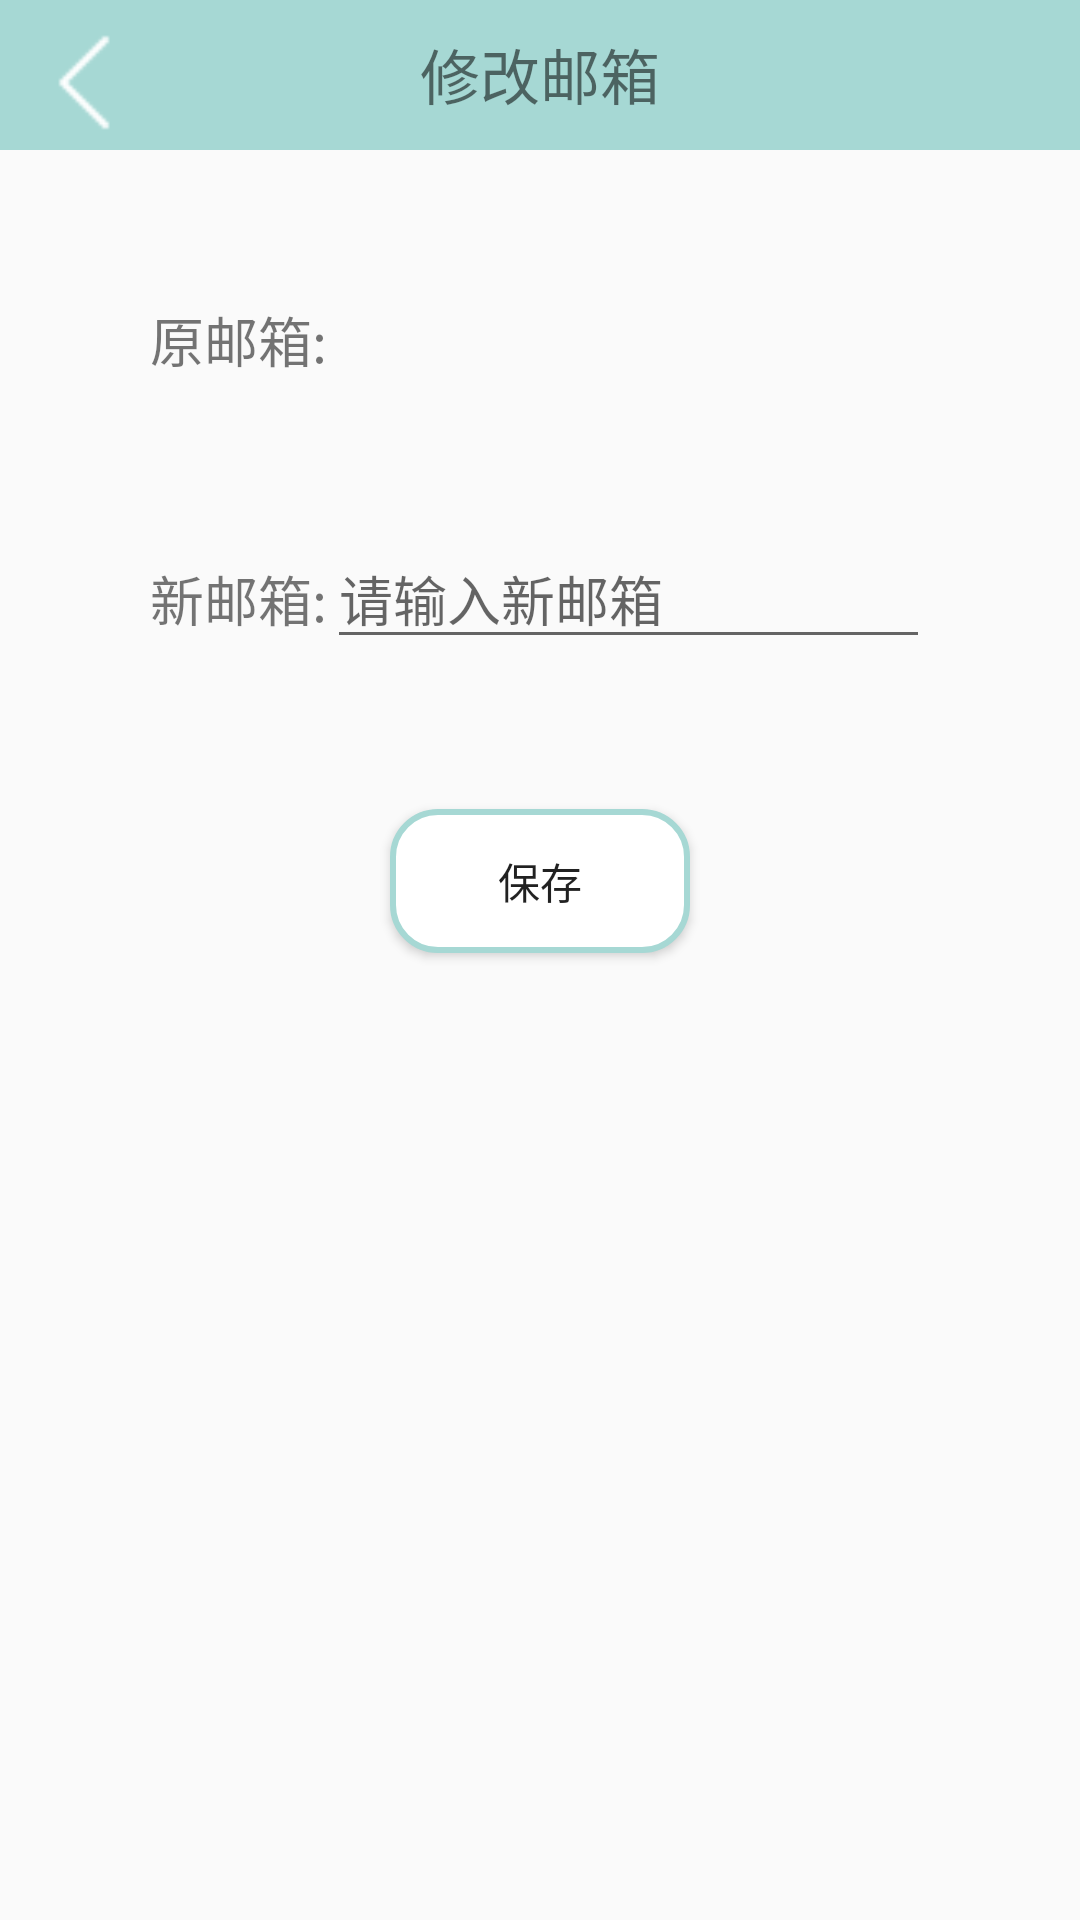

The Android layout XML behind this screen, and the referenced resources:
<!-- AndroidManifest.xml: activity theme Theme.MyWardrobe -->
<!-- res/layout/activity_modify_info.xml -->
<?xml version="1.0" encoding="utf-8"?>
<LinearLayout xmlns:android="http://schemas.android.com/apk/res/android"
    android:layout_width="match_parent"
    android:layout_height="match_parent"
    android:orientation="vertical">

    <RelativeLayout
        android:layout_width="match_parent"
        android:layout_height="50dp"
        android:background="#a6d8d4"
        >
        <Button
            android:id="@+id/btnBack"
            android:layout_width="35dp"
            android:layout_height="35dp"
            android:layout_marginStart="10dp"
            android:layout_marginTop="10dp"
            android:background="@drawable/back_white">
        </Button>

        <LinearLayout
            android:layout_width="match_parent"
            android:layout_height="match_parent"
            android:gravity="center">
            <TextView
                android:layout_width="wrap_content"
                android:layout_height="50dp"
                android:text="修改邮箱"
                android:textAlignment="center"
                android:paddingTop="10dp"
                android:textSize="20dp"
                />
        </LinearLayout>
    </RelativeLayout>

    <TextView
        android:id="@+id/originalEmail"
        android:layout_width="wrap_content"
        android:layout_height="wrap_content"
        android:layout_marginTop="50dp"
        android:layout_marginLeft="50dp"
        android:text="原邮箱:"
        android:textSize="18dp">
    </TextView>

    <LinearLayout
        android:layout_width="match_parent"
        android:layout_height="wrap_content"
        android:layout_margin="50dp"
        android:orientation="horizontal">
        <TextView
            android:layout_width="wrap_content"
            android:layout_height="wrap_content"
            android:layout_marginTop="10dp"
            android:text="新邮箱:"
            android:textSize="18dp">
        </TextView>

        <LinearLayout
            android:layout_width="fill_parent"
            android:layout_height="wrap_content"
            android:gravity="right" >
            <EditText
                android:id="@+id/etModifyEmail"
                android:layout_width="match_parent"
                android:layout_height="wrap_content"
                android:hint="请输入新邮箱"
                android:inputType="textEmailAddress"
                />
        </LinearLayout>
    </LinearLayout>

    <Button
        android:layout_width="100dp"
        android:layout_height="wrap_content"
        android:id="@+id/btnModifyInfoSubmit"
        android:background="@drawable/bg_btn"
        android:text="保存"
        android:layout_gravity="center"
        />



</LinearLayout>
<!-- resources referenced by this layout -->
<resources>
  <!-- drawable back_white: png bitmap (drawable, 182 bytes) -->
  <!-- drawable bg_btn (drawable) -->
  <?xml version="1.0" encoding="utf-8"?>
  <shape xmlns:android="http://schemas.android.com/apk/res/android">
  <stroke android:width="2dp" android:color="#a6d8d4"></stroke>
      <corners android:radius="15dp"></corners>
      <gradient android:startColor="@color/white" android:endColor="@color/white"></gradient>
  </shape>
  <style name="Theme.MyWardrobe" parent="Theme.AppCompat.DayNight.NoActionBar">
          
          <item name="colorPrimary">@color/purple_500</item>
          <item name="colorPrimaryVariant">@color/purple_700</item>
          <item name="colorOnPrimary">@color/white</item>
          
          <item name="colorSecondary">@color/teal_200</item>
          <item name="colorSecondaryVariant">@color/teal_700</item>
          <item name="colorOnSecondary">@color/black</item>
          
          <item name="colorAccent">#669d99</item>
          <item name="android:statusBarColor" tools:targetApi="l">?attr/colorPrimaryVariant</item>
          
          <item name="android:windowNoTitle">true</item>
  
  
      </style>
  <!-- not gathered from this repository: default colours our renderer supplied (Android Studio template values) -->
  <color name="purple_500">#FF6200EE</color>
  <color name="purple_700">#FF3700B3</color>
  <color name="teal_200">#FF03DAC5</color>
  <color name="teal_700">#FF018786</color>
  <color name="black">#FF000000</color>
  <color name="white">#FFFFFFFF</color>
</resources>
